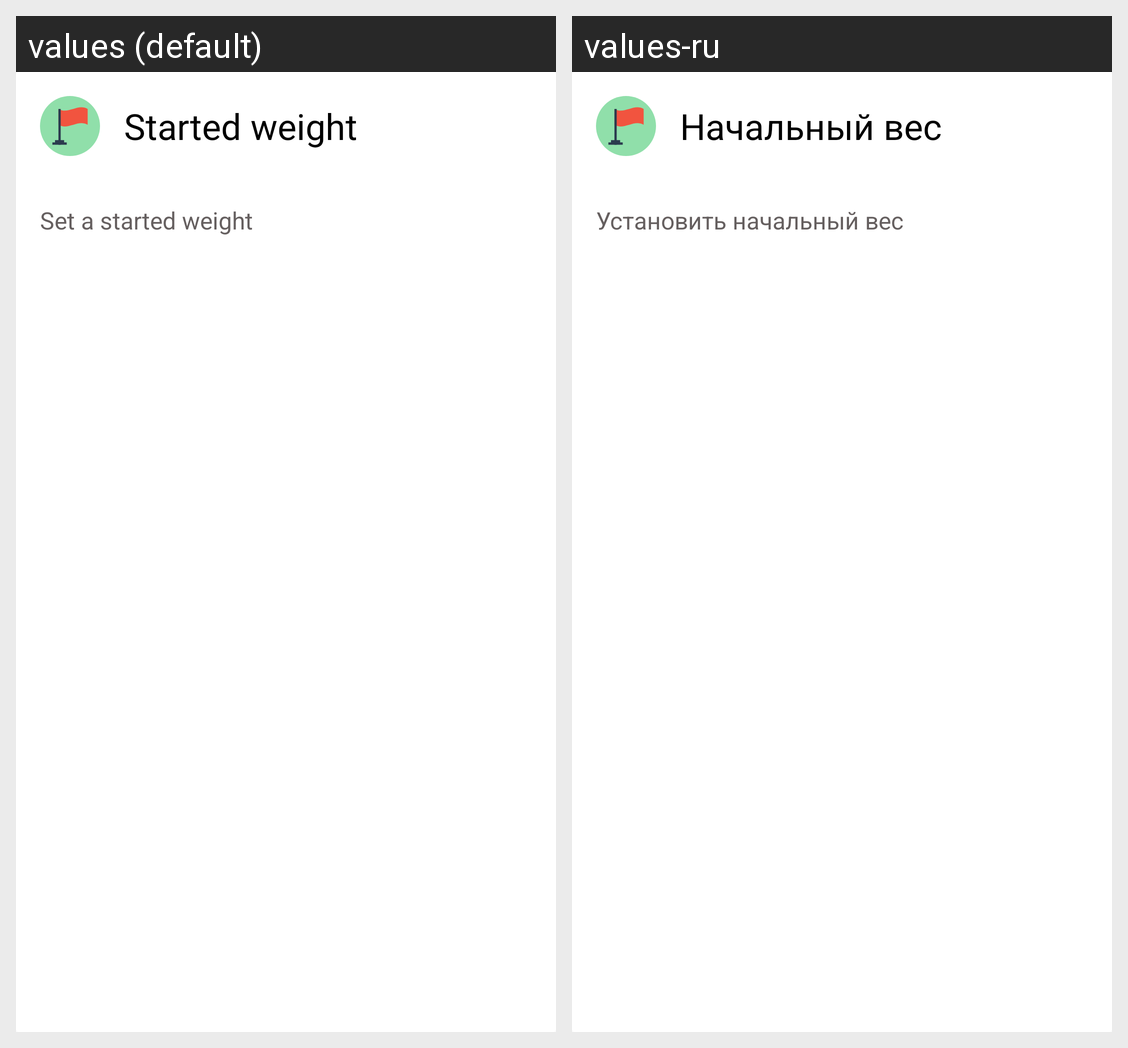

The same Android screen rendered under two of its app's locales, left to right. List the strings drawn on it with the default value and each locale's translation.
Android screen res/layout/dialog_set_start_weight.xml rendered under 2 locales, left to right: values (default), values-ru. Device: Nexus 5 (rendered at 1080×1920; each locale shown at half size, 540×960, under a caption strip naming it); theme AppTheme.
Strings drawn on this screen, with the default value and each locale's value (text and hints the layout hard-codes, and strings that could not be matched under every locale, appear in the picture but are not listed):

start_weight
  values: Started weight
  values-ru: Начальный вес

set_start_weight
  values: Set a started weight
  values-ru: Установить начальный вес
